Dataset: USCS-Dataset (GitHub, Rujiyuan/USCS-Dataset). Classes: attack, defense, defensive, encirclement, maneuver, offensive.

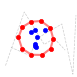
Label: encirclement

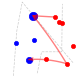
Label: offensive

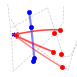
Label: defensive

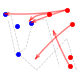
Label: maneuver

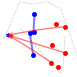
Label: defense

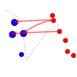
Label: attack
